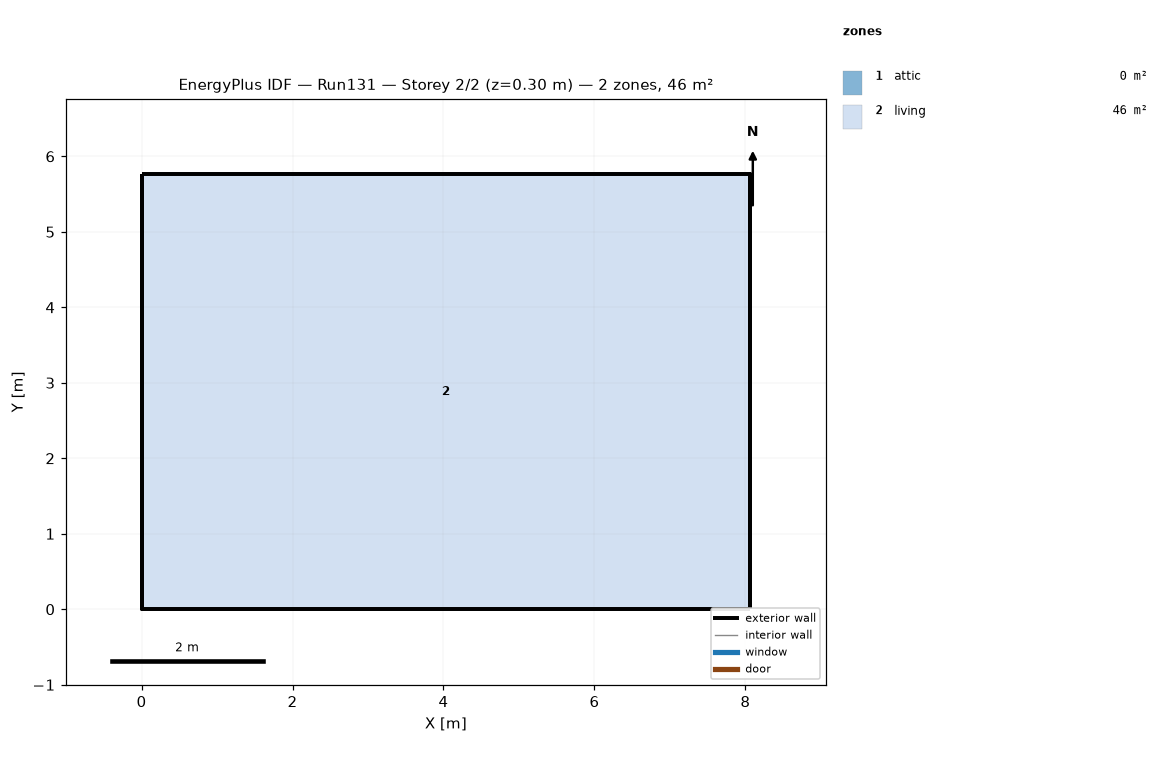
=== STOREY PLAN SPEC (per zone: floor XY polygon, exterior-wall plan segments, windows/doors) ===
zone 1: attic  (0.0 m²)
  exterior wall: (8.06, 0.00) – (8.06, 5.76) – (8.06, 2.88)  [8.6 m]
  exterior wall: (0.00, 5.76) – (0.00, 0.00) – (0.00, 2.88)  [8.6 m]
zone 2: living  (46.5 m²)
  floor: (0.00, 0.00) (0.00, 5.76) (8.06, 5.76) (8.06, 0.00)
  exterior wall: (0.00, 0.00) – (8.06, 0.00)  [8.1 m]
  exterior wall: (8.06, 0.00) – (8.06, 5.76)  [5.8 m]
  exterior wall: (8.06, 5.76) – (0.00, 5.76)  [8.1 m]
  exterior wall: (0.00, 5.76) – (0.00, 0.00)  [5.8 m]

=== DERIVED (storey summary) ===
Building: Run131
Storey: 2 of 2  (floor level z = 0.30 m)
Storey gross floor area: 46.5 m²
Zones on this storey: 2
  - attic: floor 0.0 m²; exterior wall 17.3 m (7.9 m²); WWR 0.0%
  - living: floor 46.5 m²; exterior wall 27.6 m (67.4 m²); WWR 0.0%
Zone adjacency: (none detected)